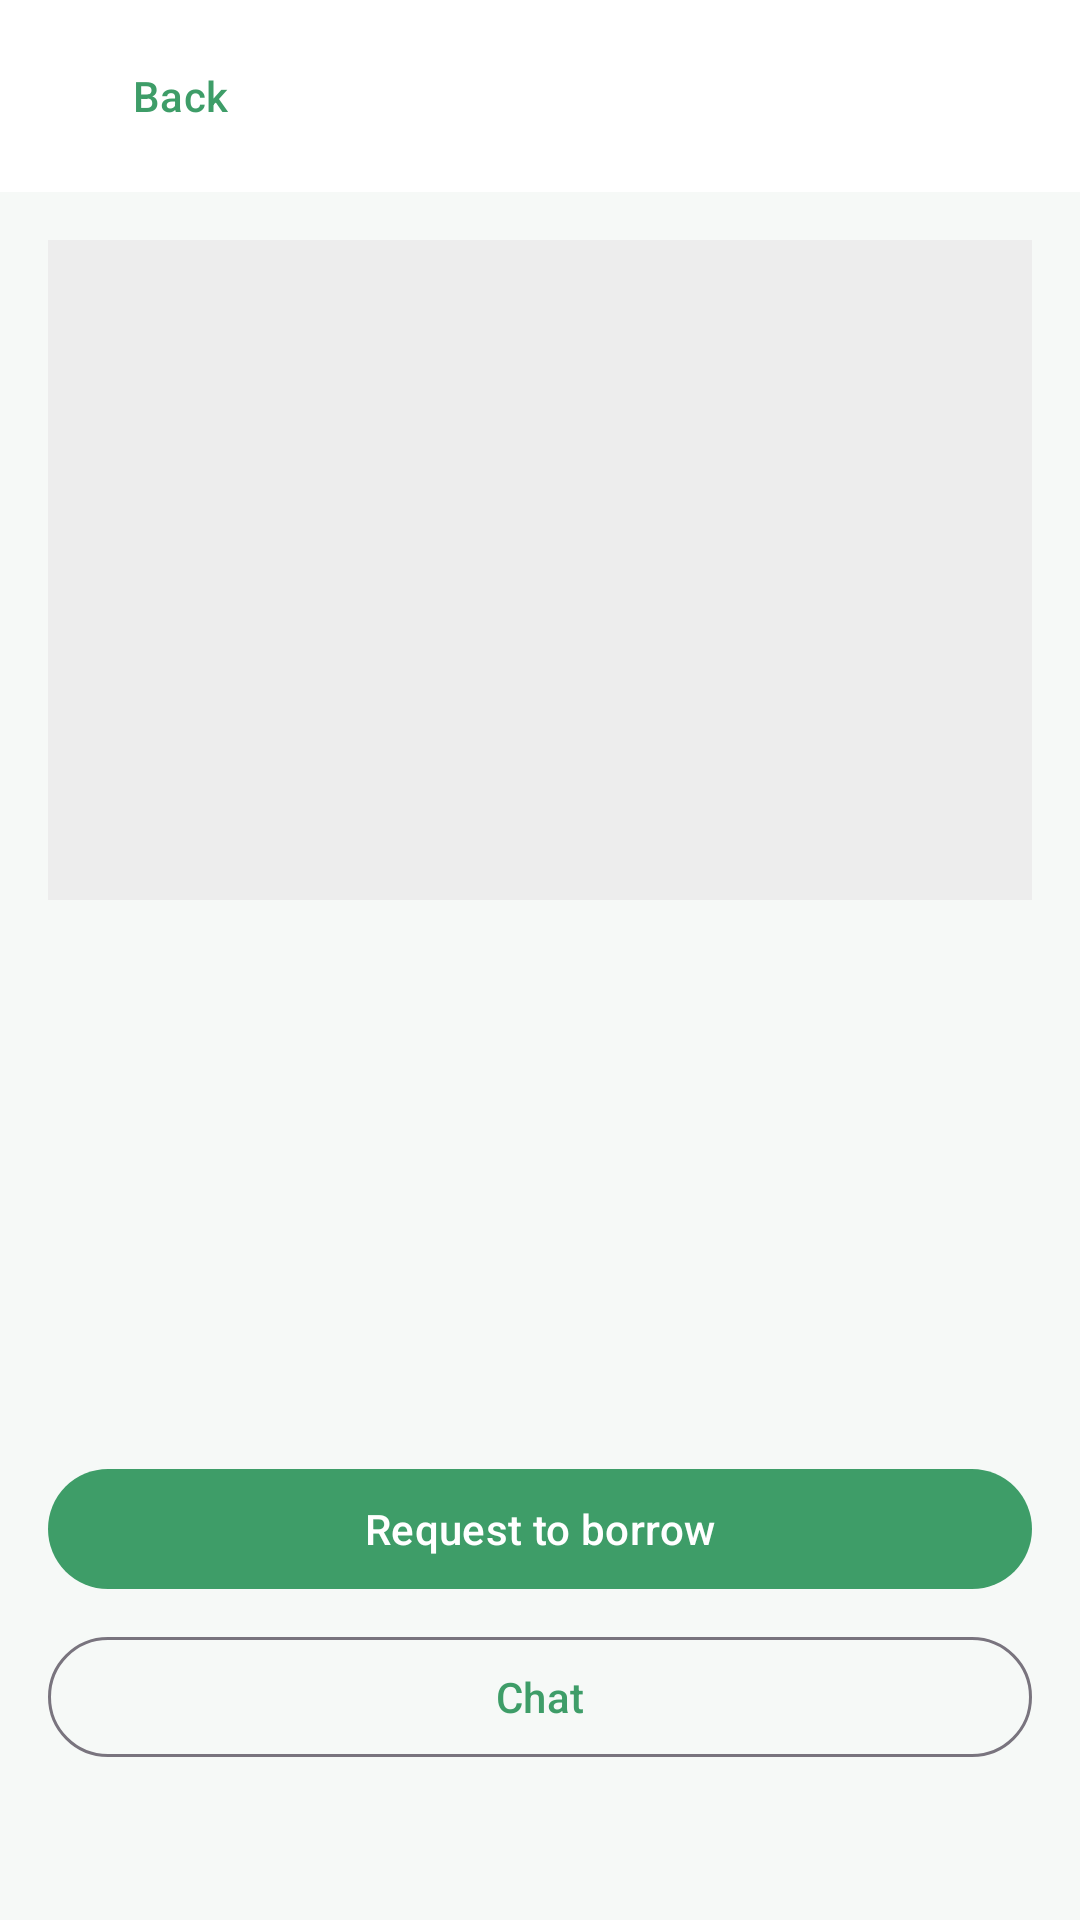

This screen was rendered from an Android layout file. Write that file and the resources it references.
<!-- AndroidManifest.xml: application theme Theme.Ucycle -->
<!-- res/layout/activity_item_detail.xml -->
<?xml version="1.0" encoding="utf-8"?>
<LinearLayout xmlns:android="http://schemas.android.com/apk/res/android"
    xmlns:app="http://schemas.android.com/apk/res-auto"
    android:layout_width="match_parent"
    android:layout_height="match_parent"
    android:orientation="vertical">

    <com.google.android.material.appbar.MaterialToolbar
        android:id="@+id/toolbar"
        android:layout_width="match_parent"
        android:layout_height="?attr/actionBarSize"
        android:background="@color/white">

        <com.google.android.material.button.MaterialButton
            android:id="@+id/btnBack"
            style="@style/Widget.Material3.Button.TextButton"
            android:layout_width="wrap_content"
            android:layout_height="wrap_content"
            android:text="Back" />
    </com.google.android.material.appbar.MaterialToolbar>

    <ScrollView
        android:layout_width="match_parent"
        android:layout_height="0dp"
        android:layout_weight="1">

        <LinearLayout
            android:layout_width="match_parent"
            android:layout_height="wrap_content"
            android:orientation="vertical"
            android:padding="16dp">

            <ImageView
                android:id="@+id/ivPhoto"
                android:layout_width="match_parent"
                android:layout_height="220dp"
                android:background="#EDEDED"
                android:scaleType="centerCrop"
                android:contentDescription="Item photo" />

            <TextView
                android:id="@+id/tvTitle"
                android:layout_width="match_parent"
                android:layout_height="wrap_content"
                android:layout_marginTop="12dp"
                android:textSize="18sp"
                android:textStyle="bold"
                android:textColor="@color/text_primary" />

            <TextView
                android:id="@+id/tvCategory"
                android:layout_width="match_parent"
                android:layout_height="wrap_content"
                android:textColor="@color/text_secondary" />

            <LinearLayout
                android:layout_width="wrap_content"
                android:layout_height="wrap_content"
                android:orientation="horizontal"
                android:layout_marginTop="8dp">

                <TextView
                    android:id="@+id/chipType"
                    android:layout_width="wrap_content"
                    android:layout_height="wrap_content"
                    android:background="@drawable/bg_chip"
                    android:paddingHorizontal="12dp"
                    android:paddingVertical="4dp"
                    android:textSize="12sp"
                    android:textColor="@color/text_secondary" />

                <TextView
                    android:id="@+id/chipCondition"
                    android:layout_width="wrap_content"
                    android:layout_height="wrap_content"
                    android:layout_marginStart="8dp"
                    android:background="@drawable/bg_chip"
                    android:paddingHorizontal="12dp"
                    android:paddingVertical="4dp"
                    android:textSize="12sp"
                    android:textColor="@color/text_secondary" />
            </LinearLayout>

            <TextView
                android:id="@+id/tvDescription"
                android:layout_width="match_parent"
                android:layout_height="wrap_content"
                android:layout_marginTop="12dp"
                android:textColor="@color/text_primary" />

            <TextView
                android:id="@+id/tvOwner"
                android:layout_width="match_parent"
                android:layout_height="wrap_content"
                android:layout_marginTop="16dp"
                android:background="?attr/selectableItemBackground"
                android:clickable="true"
                android:focusable="true"
                android:paddingVertical="8dp"
                android:textStyle="bold"
                android:textColor="@color/ucycle_green_dark" />

            <TextView
                android:id="@+id/tvStatusNote"
                android:layout_width="match_parent"
                android:layout_height="wrap_content"
                android:layout_marginTop="8dp"
                android:textColor="@color/amber"
                android:visibility="gone" />

            <TextView
                android:id="@+id/tvPrice"
                android:layout_width="match_parent"
                android:layout_height="wrap_content"
                android:layout_marginTop="16dp"
                android:textSize="22sp"
                android:textStyle="bold"
                android:textColor="@color/ucycle_green"
                android:visibility="gone" />

            <com.google.android.material.button.MaterialButton
                android:id="@+id/btnPrimary"
                android:layout_width="match_parent"
                android:layout_height="wrap_content"
                android:layout_marginTop="16dp"
                android:text="Request to borrow" />

            <com.google.android.material.button.MaterialButton
                android:id="@+id/btnChat"
                style="@style/Widget.Material3.Button.OutlinedButton"
                android:layout_width="match_parent"
                android:layout_height="wrap_content"
                android:layout_marginTop="8dp"
                android:text="Chat" />
        </LinearLayout>
    </ScrollView>
</LinearLayout>
<!-- resources referenced by this layout -->
<resources>
  <color name="amber">#E0A020</color>
  <color name="text_primary">#2B2B2B</color>
  <color name="text_secondary">#6B6B6B</color>
  <color name="ucycle_green">#3E9D68</color>
  <color name="ucycle_green_dark">#2E7D5A</color>
  <color name="white">#FFFFFF</color>
  <style name="Theme.Ucycle" parent="Theme.Material3.Light.NoActionBar">
          <item name="colorPrimary">@color/ucycle_green</item>
          <item name="colorOnPrimary">@color/white</item>
          <item name="colorPrimaryContainer">@color/ucycle_green_light</item>
          <item name="colorOnPrimaryContainer">@color/ucycle_green_dark</item>
          <item name="android:colorBackground">@color/ucycle_bg</item>
          <item name="colorError">@color/danger</item>
          <item name="android:statusBarColor" tools:targetApi="l">@color/ucycle_bg</item>
          <item name="android:windowLightStatusBar" tools:targetApi="m">true</item>
      </style>
  <color name="ucycle_green_light">#DFF0E5</color>
  <color name="ucycle_bg">#F6F9F7</color>
  <color name="danger">#BA3C3C</color>
</resources>
